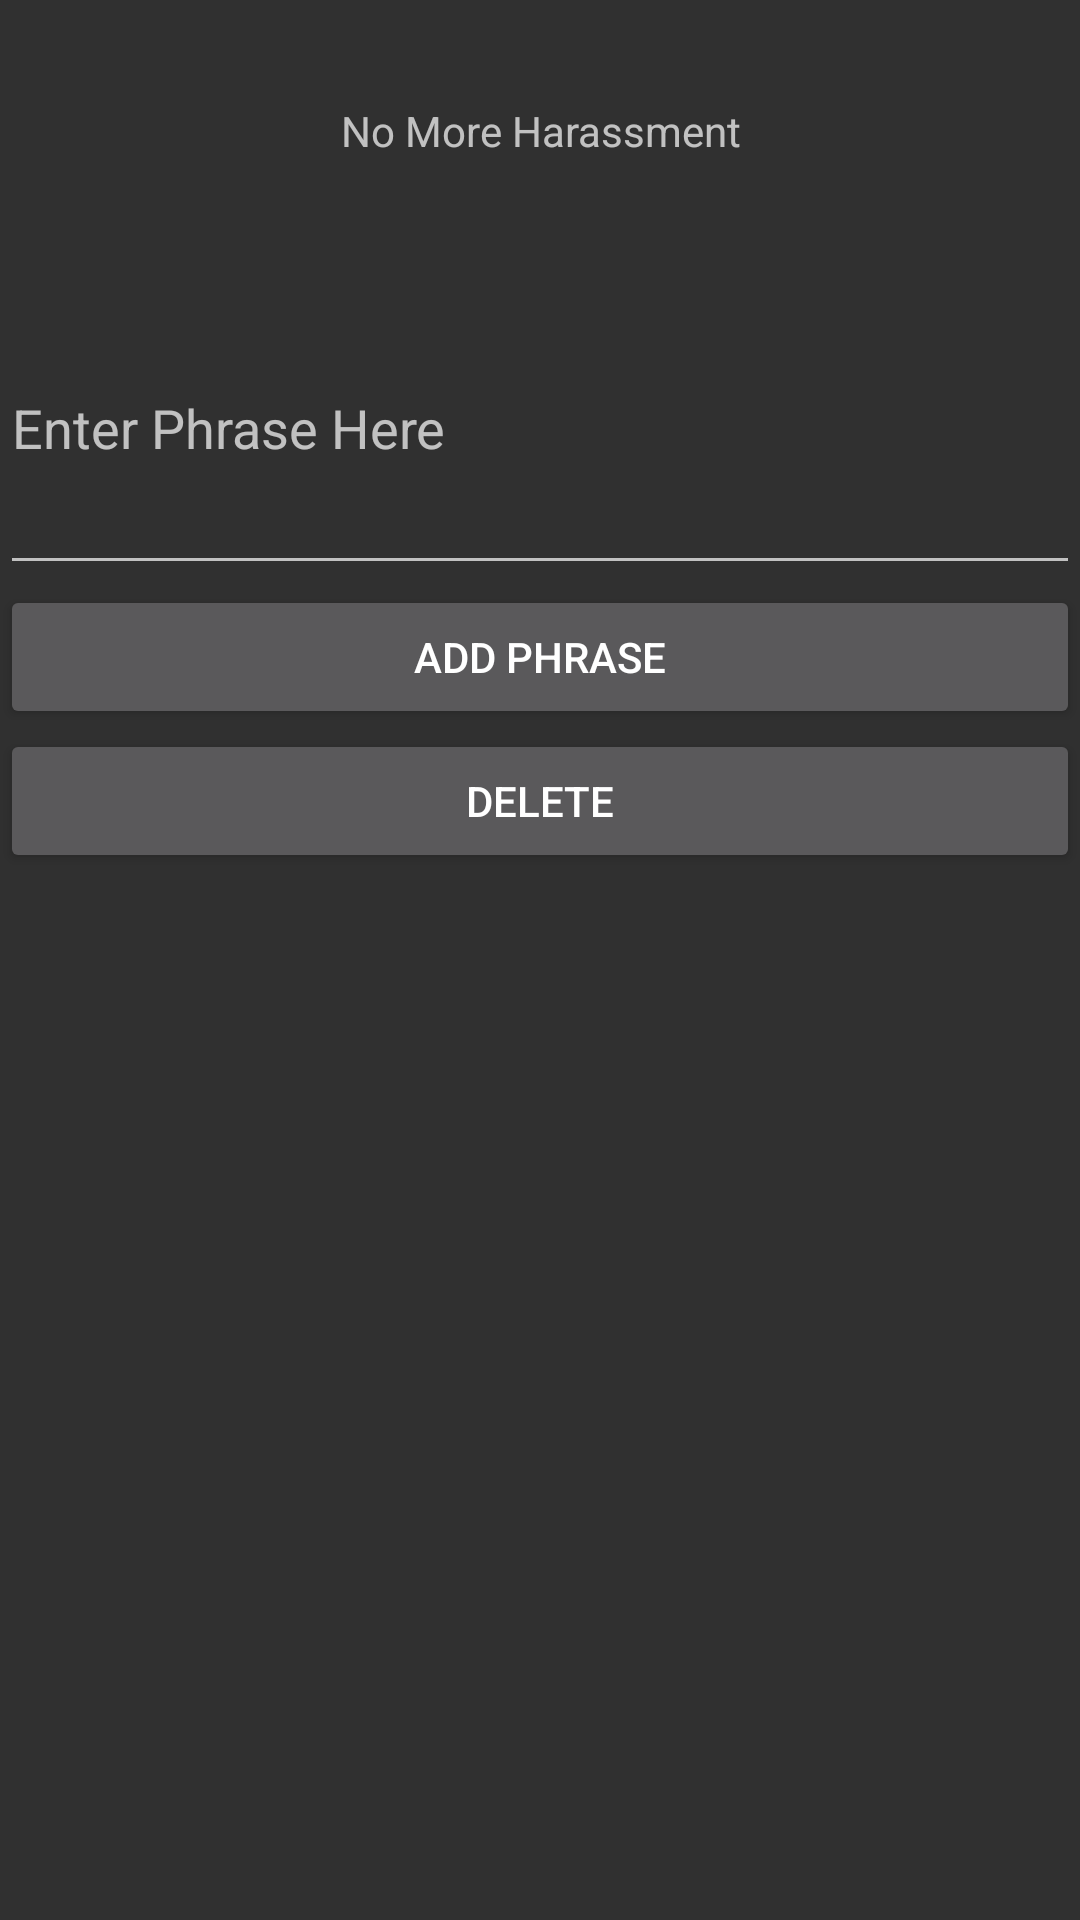

This screen was rendered from an Android layout file. Write that file and the resources it references.
<!-- AndroidManifest.xml: activity theme Theme.AppCompat -->
<!-- res/layout/activity_main.xml -->
<?xml version="1.0" encoding="utf-8"?>
<LinearLayout xmlns:android="http://schemas.android.com/apk/res/android"
    android:orientation="vertical"
    android:layout_width="match_parent"
    android:layout_height="match_parent">

    <TextView
        android:id="@+id/textView"
        android:layout_width="match_parent"
        android:layout_height="87dp"
        android:gravity="center_horizontal|center_vertical"
        android:text="No More Harassment" />

    <EditText
        android:id="@+id/phrase"
        android:layout_width="match_parent"
        android:layout_height="108dp"
        android:ems="10"
        android:hint="Enter Phrase Here"
        android:inputType="text" />

    <Button
        android:id="@+id/addphrase"
        android:layout_width="match_parent"
        android:layout_height="wrap_content"
        android:text="Add Phrase" />

    <Button
        android:id="@+id/deletePhrases"
        android:layout_width="match_parent"
        android:layout_height="wrap_content"
        android:text="Delete" />

    <androidx.recyclerview.widget.RecyclerView
        android:id="@+id/recyclerView"
        android:layout_width="match_parent"
        android:layout_height="match_parent" />


</LinearLayout>
<!-- resources referenced by this layout -->
<resources>

</resources>
